The GitHub repository Ngangbam-Elvish/Brain-Tumor-Classification contains a labelled image folder "balanced_dataset" with 4 categories: glioma, meningioma, no tumor, pituitary tumor. Examples follow, each with its label.

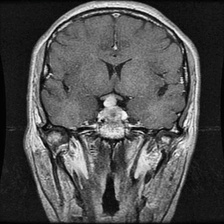
Label: pituitary tumor

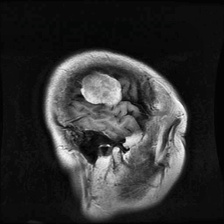
Label: meningioma

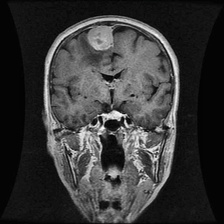
Label: meningioma

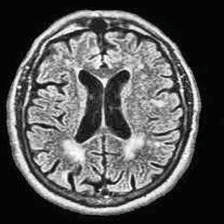
Label: no tumor

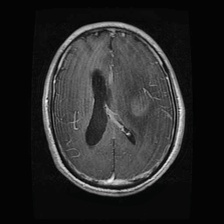
Label: glioma

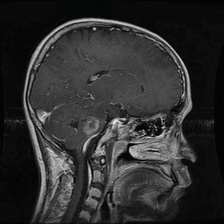
Label: glioma
